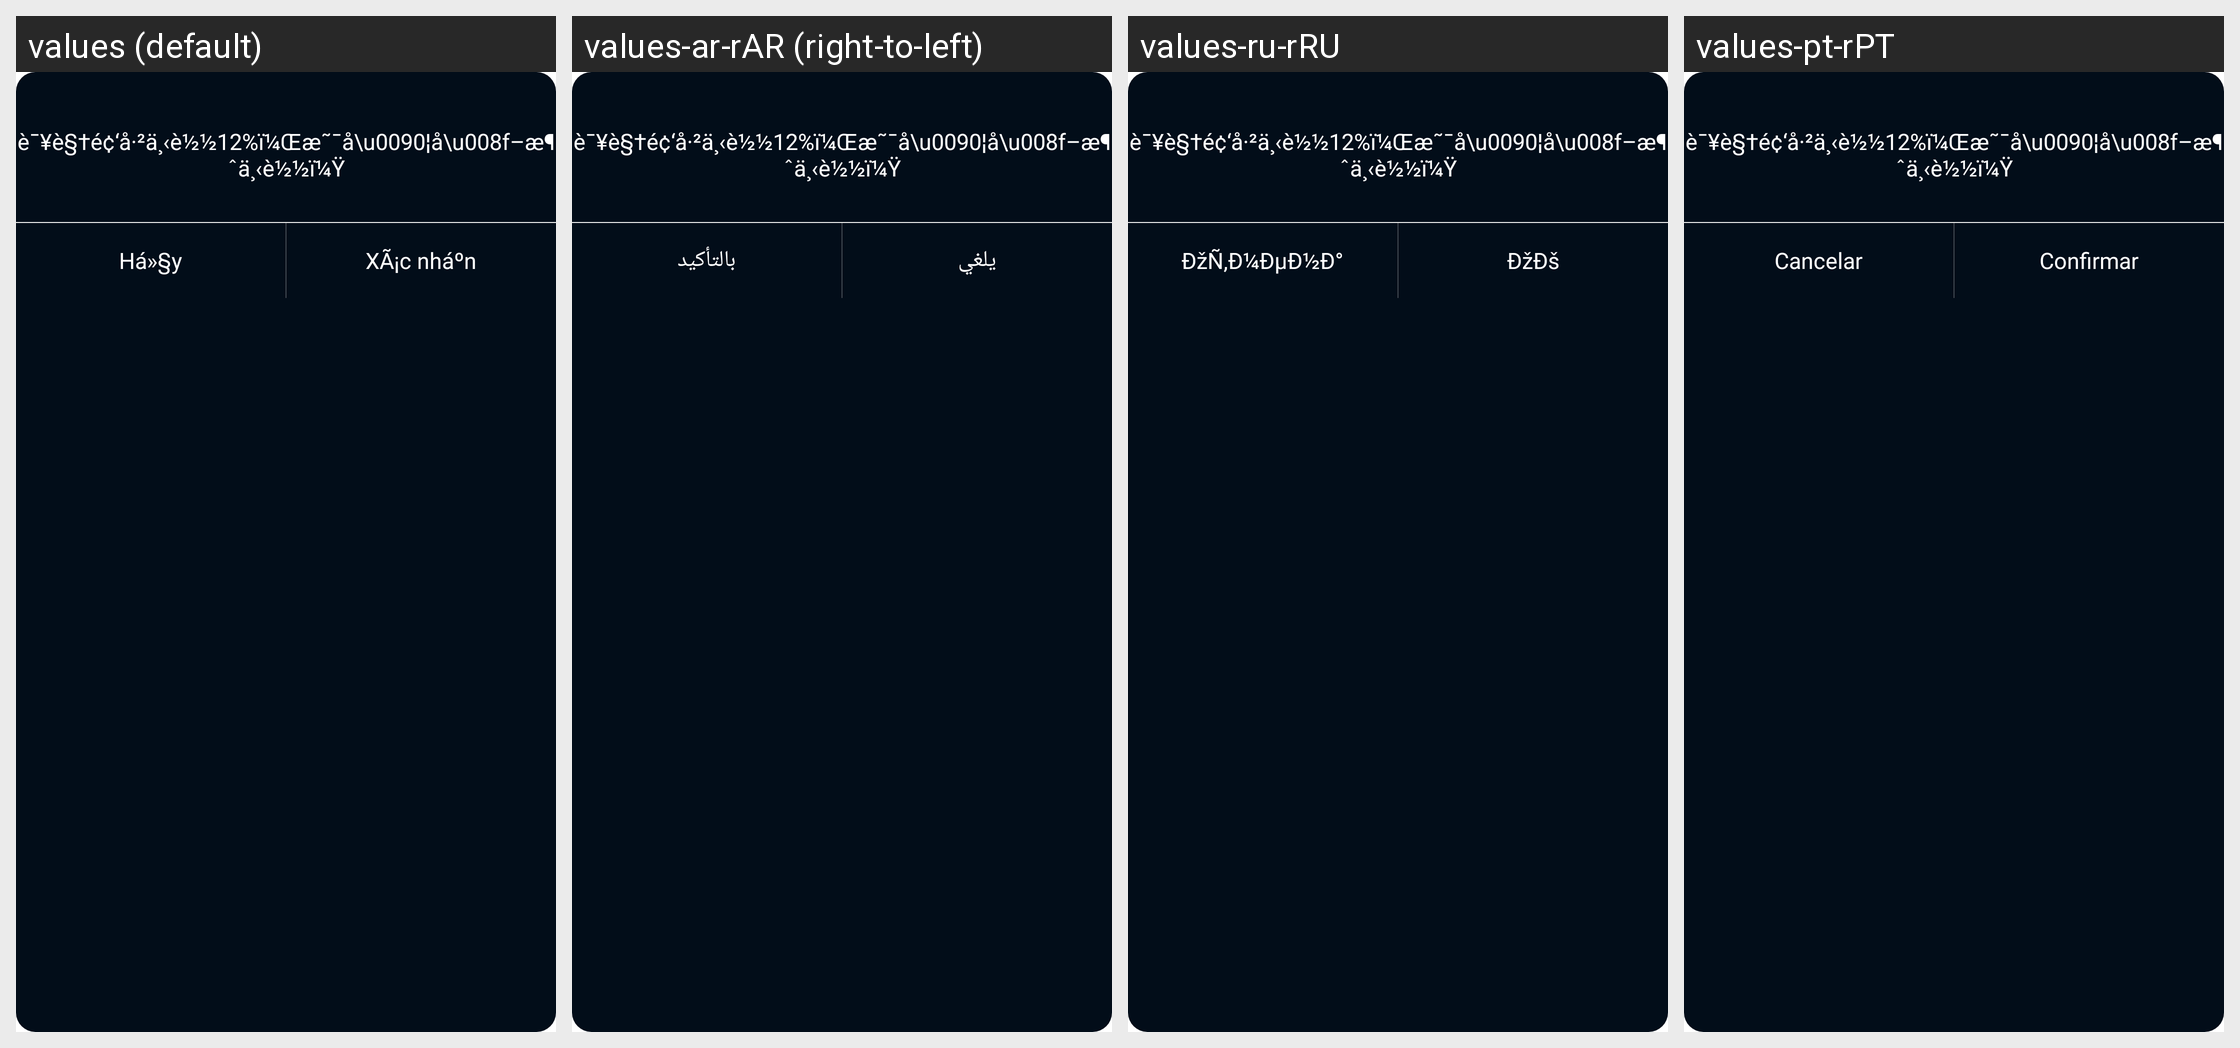

The same Android screen rendered under several of its app's locales, left to right. List the strings drawn on it with the default value and each locale's translation.
Android screen res/layout/pop_layout_download_info_movies.xml rendered under 4 locales, left to right: values (default), values-ar-rAR (right-to-left), values-ru-rRU, values-pt-rPT. Device: Nexus 5 (rendered at 1080×1920; each locale shown at half size, 540×960, under a caption strip naming it); theme BrowserTheme.
Other locales in the repository, not shown: values-af, values-am, values-ar, values-as, values-az, values-be, values-bg, values-bn, values-bn-rBD, values-bs, values-ca, values-cs, values-da, values-de, values-de-rDE, values-el, values-en, values-en-rGB, values-en-rIN, values-en-rUS, values-es, values-es-rES, values-es-rMX, values-es-rUS, values-et, values-eu, values-fa, values-fi, values-fr, values-fr-rCA, values-fr-rFR, values-gl, values-gu, values-hi, values-hi-rIN, values-hr, values-hu, values-hy, values-id, values-in, values-in-rID, values-is, values-it, values-it-rIT, values-iw, values-ja, values-ja-rJP, values-ka, values-kk, values-km, values-kn, values-ko, values-ko-rKR, values-ky, values-lo, values-lt, values-lv, values-mk, values-ml, values-ml-rIN, values-mn, values-mr, values-ms, values-my, values-nb, values-ne, values-nl, values-or, values-pa, values-pl, values-pt, values-pt-rBR, values-ro, values-ru, values-si, values-sk, values-sl, values-sq, values-sr, values-sv, values-sw, values-ta, values-ta-rIN, values-te, values-te-rIN, values-th, values-th-rTH, values-tl, values-tr, values-uk, values-ur, values-us, values-uz, values-vi, values-vi-rVN, values-zh, values-zh-rCN, values-zh-rHK, values-zh-rTW, values-zu.
Strings drawn on this screen, with the default value and each locale's value (text and hints the layout hard-codes, and strings that could not be matched under every locale, appear in the picture but are not listed):

text_cannel
  values: Há»§y
  values-ar-rAR: يلغي
  values-ru-rRU: ÐžÑ‚Ð¼ÐµÐ½Ð°
  values-pt-rPT: Cancelar

text_sure
  values: XÃ¡c nháº­n
  values-ar-rAR: بالتأكيد
  values-ru-rRU: ÐžÐš
  values-pt-rPT: Confirmar
